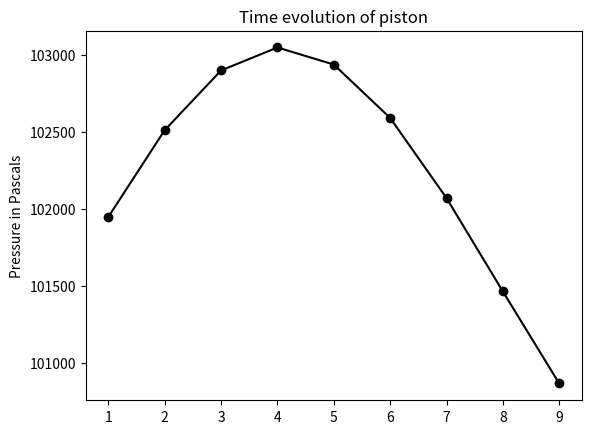

This chart was generated by the following Python code: (Note: this script raises an exception after producing the figure.)
#!/usr/bin/env python3
# -*- coding: utf-8 -*-
"""
Created on Mon Jan 29 20:00:59 2018

@author: austinmcdonnell
"""

import matplotlib.pyplot as plt
import os
import numpy
from pathlib import Path
home = str(Path.home())

def pressure(V,n,R,T):
    return n*R*T/V

def Force(P,A):
    return P * A

def acceleration(F,m):
    return F / m

def velocity(u,a,dt):
    return u + a * dt

def position(x,u,dt):
    return x + u * dt

def moles(n,flow,dt):
    return n + flow * dt

def Volume(x,A):
    return x * A

def propogate(step_size,num_steps, save_dir = home + '/Desktop'):
    print(save_dir)
#Globals
    P = 101300 # Initial pressure Pascals
    P_STP = 101300 #Standard room temp pressure
    radius = 0.050 # radius of piston meters
    A = 3.14 * (radius )**2# Area of piston face
    x = 0.010 # intial length meters
    V = x * A #inital length times area
    R = 8.314#J/ mol K
    T = 273#Kelvin
    n = P * V / ( R * T ) # moles
    m = 0.5 #mass of piston
    u = 0.0 # velocity
    a = 0.0 # acceleration
    F = 0.0 # force
    friction = 1#pseduo frictional force
    flow = 1 * 0.0224 # Liters per second times moles in a liter

    P_list = [] # for plotting
    pos_list = []
    times = []
    vel_list = []
    moles_list = []
    a_list = []


    #Algorithm Engine
    for dt in range(1,num_steps):
        n = moles(n,flow,step_size)
        P = pressure(V,n,R,T)
        F = Force(P,A) - (P_STP * A) - friction # subtract air pressure and estimate friction
        a = acceleration(F,m)
        u = velocity(u,a,step_size )
        x = position(x,u,step_size )
        V = Volume(A,x)

        numpy.savetxt("PistonData.txt",moles_list,fmt='%1.4e',header='Moles List')
        numpy.savetxt("PistonData1.txt",times,fmt='%1.4e',header='Times')
        numpy.savetxt("PistonData2.txt",P_list,fmt='%1.4e',header='Pressure')
        numpy.savetxt("PistonData3.txt",a_list,fmt='%1.4e',header='Acceleration')
        numpy.savetxt("PistonData4.txt",vel_list,fmt='%1.4e',header='Velocity')
        numpy.savetxt("PistonData5.txt",pos_list,fmt='%1.4e',header='Position')

    #End Engine

        #Gather for plotting
        moles_list.append(n)
        times.append(dt)
        P_list.append(P)
        a_list.append(a)
        vel_list.append(u)
        pos_list.append(x)


    #Plots
    plt.figure(1)
    plt.plot(times, P_list, 'ko-')
    plt.title('Time evolution of piston')
    plt.ylabel('Pressure in Pascals')
    os.chdir(save_dir)
    plt.savefig('Piston1.png')

    plt.figure(2)
    plt.plot(times, moles_list, 'y.-')
    plt.ylabel('gas in moles')
    os.chdir(save_dir)
    plt.savefig('Piston2.png')

    plt.figure(3)
    plt.plot(times, a_list, 'ko-')
    plt.ylabel('acceleration m/ss')
    os.chdir(save_dir)
    plt.savefig('Piston3.png')

    plt.figure(4)
    plt.plot(times, vel_list, 'b.-')
    plt.ylabel('Velocity m/s')
    os.chdir(save_dir)
    plt.savefig('Piston4.png')

    plt.figure(5)
    plt.plot(times, pos_list, 'r.-')
    plt.xlabel('time (millisecond)')
    plt.ylabel('position m')
    os.chdir(save_dir)
    plt.savefig('Piston5.png')
    plt.show()
#main loop
propogate(0.001,10) #STtep size and num_steps


#The next thing that you need to do is check how all things end up changing from when you
#start it at the 101300 initial pressure for 10 runs then using that ending pressure for the inital for the next 10;
#compared to a run of 20.>> The results of changing the inital pressures and doing a set of two 8 point runs and one
#16 point run show that the are slight differences when there is a pause but the do come to a very similar point
